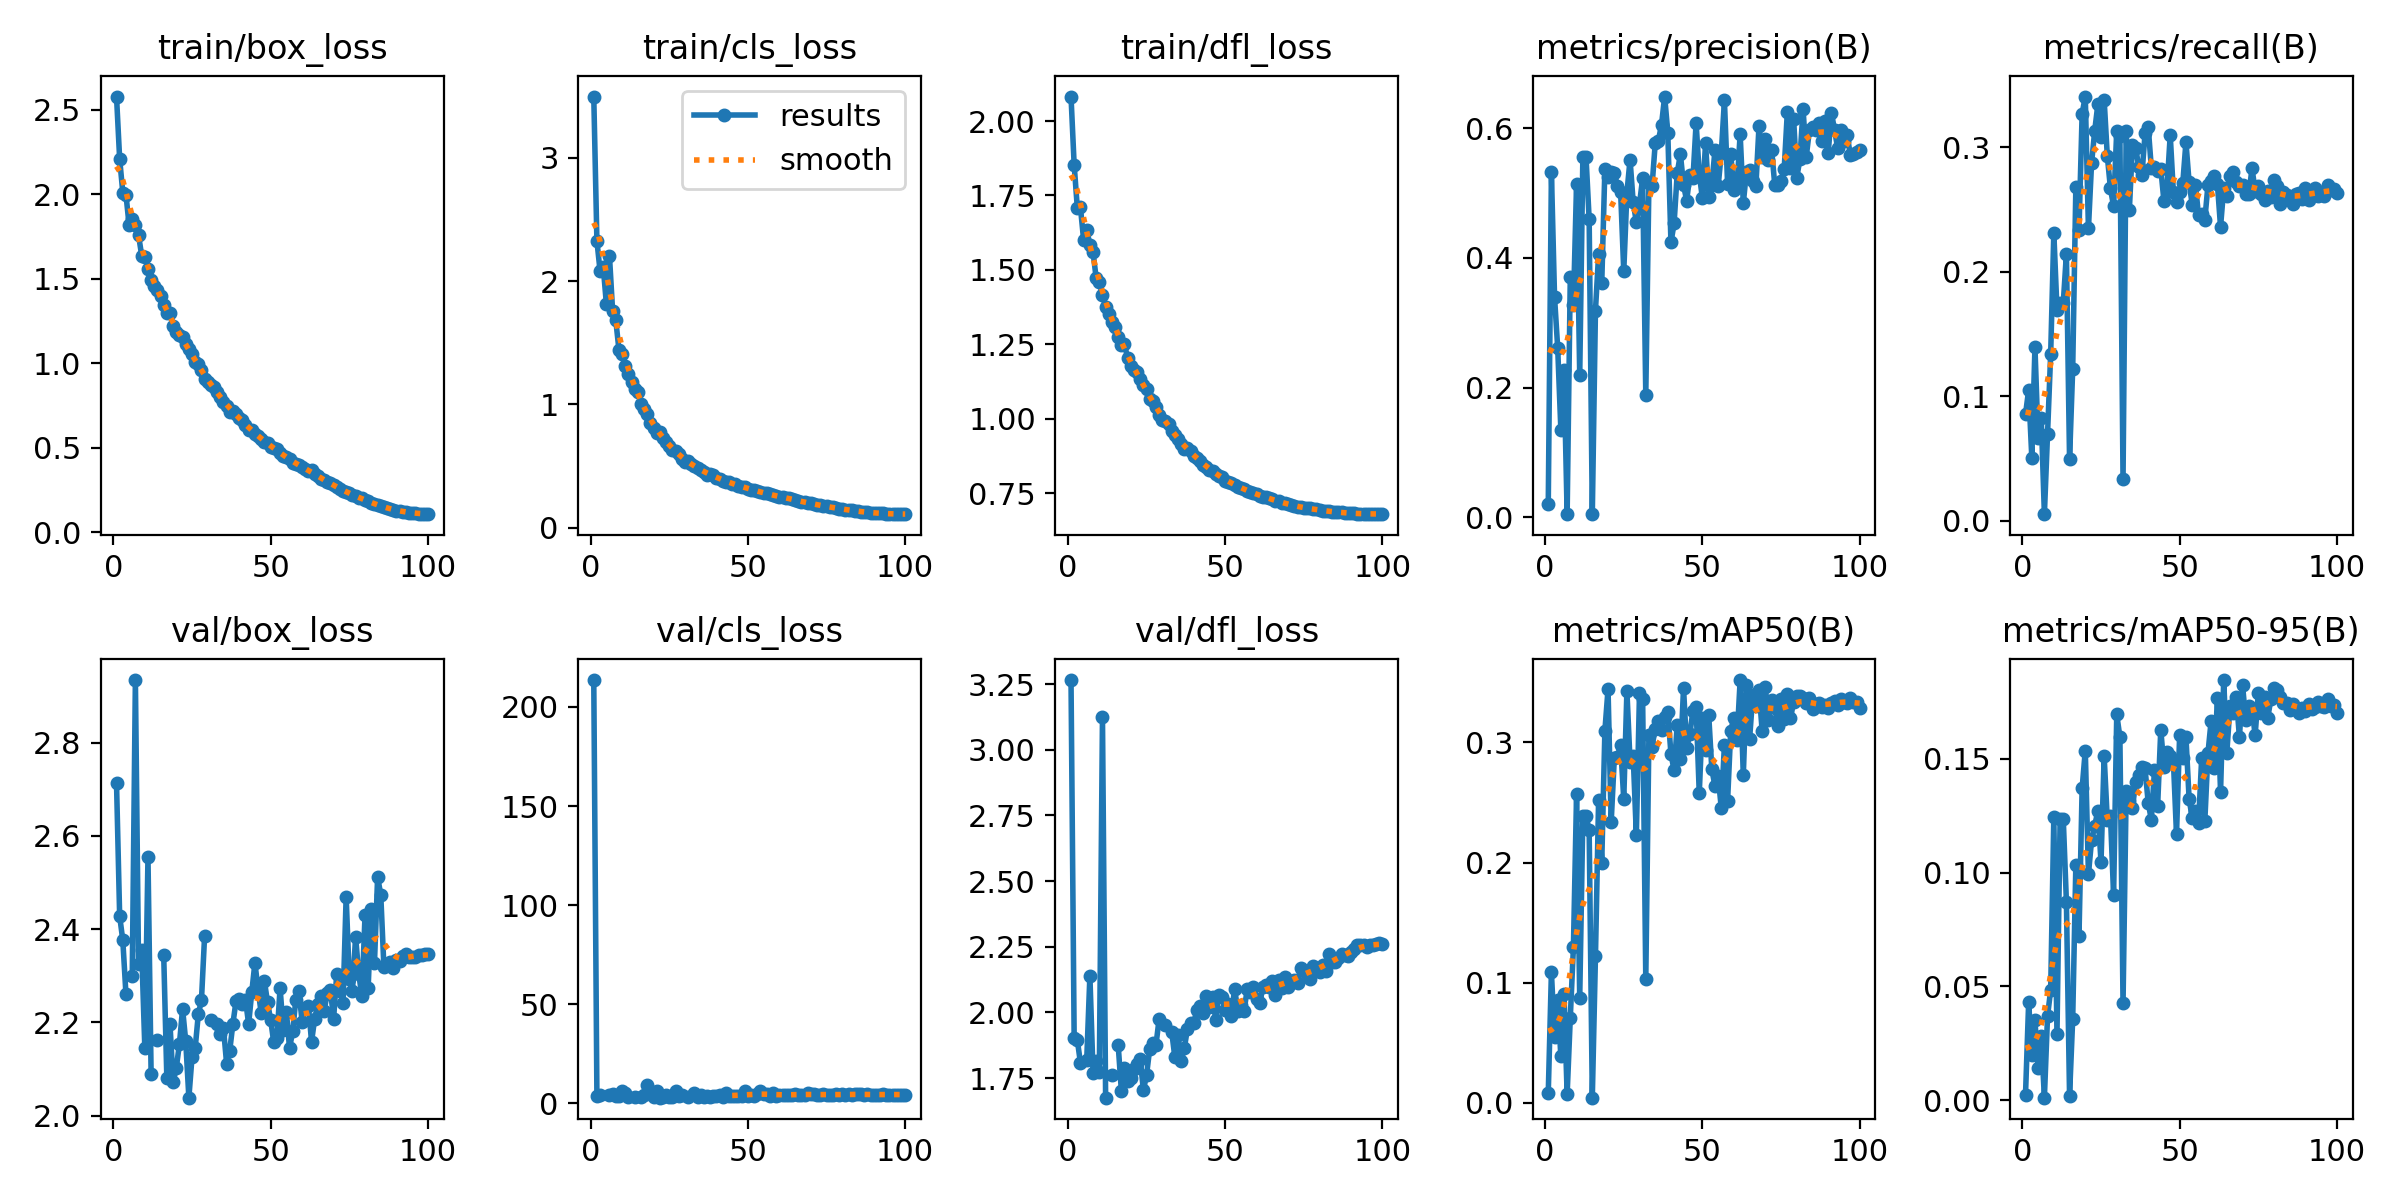

The file beside this chart, header and first rows:
epoch, train/box_loss, train/cls_loss, train/dfl_loss, metrics/precision(B), metrics/recall(B), metrics/mAP50(B), metrics/mAP50-95(B), val/box_loss, val/cls_loss, val/dfl_loss, lr/pg0, lr/pg1, lr/pg2
1, 2.579, 3.496, 2.082, 0.0202, 0.08561, 0.00837, 0.00245, 2.714, 213.6, 3.266, 0.0814, 0.003106, 0.003106
2, 2.21, 2.325, 1.853, 0.5324, 0.105, 0.1086, 0.04305, 2.428, 3.539, 1.901, 0.06273, 0.006222, 0.006222
3, 2.011, 2.084, 1.709, 0.3393, 0.05075, 0.05499, 0.01972, 2.376, 4.306, 1.895, 0.04406, 0.009331, 0.009331
4, 1.999, 2.118, 1.71, 0.2609, 0.1394, 0.08574, 0.035, 2.26, nan, 1.807, 0.02538, 0.01243, 0.01243
5, 1.819, 1.817, 1.601, 0.1349, 0.0662, 0.0388, 0.01392, nan, nan, nan, 0.01425, 0.01425, 0.01425
6, 1.854, 2.2, 1.634, 0.2269, 0.08252, 0.09107, 0.0282, 2.299, 4.213, 1.82, 0.01422, 0.01422, 0.01422
7, 1.816, 1.755, 1.584, 0.0045, 0.0053, 0.00724, 0.00107, 2.935, 4.662, 2.139, 0.01418, 0.01418, 0.01418
8, 1.759, 1.682, 1.559, 0.3708, 0.06969, 0.07087, 0.03689, 2.325, 3.93, 1.771, 0.01414, 0.01414, 0.01414
9, 1.638, 1.445, 1.472, 0.3273, 0.1342, 0.1298, 0.04845, 2.355, 3.591, 1.813, 0.01409, 0.01409, 0.01409
10, 1.627, 1.407, 1.458, 0.5148, 0.2313, 0.257, 0.1243, 2.145, 6.445, 1.774, 0.01403, 0.01403, 0.01403
11, 1.56, 1.309, 1.416, 0.2188, 0.1695, 0.0874, 0.02889, 2.554, 5.505, 3.125, 0.01396, 0.01396, 0.01396
12, 1.494, 1.248, 1.376, 0.5559, 0.1748, 0.239, 0.1236, 2.088, 3.078, 1.675, 0.01389, 0.01389, 0.01389
13, 1.456, 1.181, 1.351, 0.5559, 0.1748, 0.239, 0.1236, nan, nan, nan, 0.01381, 0.01381, 0.01381
14, 1.432, 1.124, 1.325, 0.4598, 0.2145, 0.2268, 0.08709, 2.162, 3.257, 1.761, 0.01373, 0.01373, 0.01373
15, 1.399, 1.098, 1.309, 0.00449, 0.04943, 0.00441, 0.00195, nan, nan, nan, 0.01364, 0.01364, 0.01364
16, 1.347, 1.006, 1.276, 0.3189, 0.1222, 0.1219, 0.03576, 2.345, 3.223, 1.875, 0.01354, 0.01354, 0.01354
17, 1.296, 0.9667, 1.247, 0.4054, 0.2679, 0.2519, 0.1032, 2.08, 4.227, 1.702, 0.01343, 0.01343, 0.01343
18, 1.3, 0.926, 1.25, 0.3609, 0.2339, 0.1999, 0.0722, 2.196, 9.387, 1.789, 0.01332, 0.01332, 0.01332
19, 1.223, 0.8475, 1.202, 0.5379, 0.327, 0.3098, 0.1371, 2.071, 6.158, 1.737, 0.01321, 0.01321, 0.01321
20, 1.183, 0.8075, 1.175, 0.5248, 0.3407, 0.3443, 0.1536, 2.102, 3.217, 1.749, 0.01309, 0.01309, 0.01309
21, 1.167, 0.772, 1.164, 0.5326, 0.2348, 0.2336, 0.09934, 2.154, 6.144, 1.783, 0.01296, 0.01296, 0.01296
22, 1.153, 0.7754, 1.157, 0.5307, 0.2873, 0.287, 0.1142, 2.229, 2.897, 1.802, 0.01282, 0.01282, 0.01282
23, 1.113, 0.7248, 1.132, 0.5111, 0.3133, 0.2883, 0.1206, 2.16, 3.289, 1.824, 0.01269, 0.01269, 0.01269
24, 1.083, 0.6955, 1.113, 0.5024, 0.3345, 0.298, 0.1272, 2.038, 4.217, 1.703, 0.01254, 0.01254, 0.01254
25, 1.056, 0.6667, 1.098, 0.3793, 0.308, 0.2526, 0.1046, 2.125, 3.134, 1.76, 0.01239, 0.01239, 0.01239
26, 1.006, 0.6273, 1.066, 0.5005, 0.338, 0.3428, 0.1511, 2.144, 3.3, 1.86, 0.01224, 0.01224, 0.01224
27, 0.9971, 0.6186, 1.06, 0.5518, 0.293, 0.2841, 0.123, 2.217, 6.319, 1.885, 0.01208, 0.01208, 0.01208
28, 0.9621, 0.5981, 1.039, 0.4857, 0.267, 0.2886, 0.125, 2.247, 3.69, 1.875, 0.01191, 0.01191, 0.01191
29, 0.9053, 0.5565, 1.012, 0.4555, 0.2524, 0.2233, 0.09006, 2.385, 4.111, 1.975, 0.01174, 0.01174, 0.01174
30, 0.8926, 0.5321, 0.9971, 0.4833, 0.3133, 0.3409, 0.1695, nan, nan, nan, 0.01157, 0.01157, 0.01157
31, 0.8738, 0.5378, 0.9929, 0.5228, 0.309, 0.3363, 0.1596, 2.205, 3.424, 1.953, 0.01139, 0.01139, 0.01139
32, 0.8582, 0.5151, 0.9823, 0.189, 0.03354, 0.1034, 0.04267, nan, nan, nan, 0.01121, 0.01121, 0.01121
33, 0.8309, 0.4999, 0.9596, 0.5164, 0.3134, 0.3064, 0.1359, 2.196, 5.233, 1.927, 0.01102, 0.01102, 0.01102
34, 0.803, 0.4842, 0.9435, 0.5113, 0.2493, 0.2966, 0.1316, 2.174, 3.252, 1.83, 0.01083, 0.01083, 0.01083
35, 0.7686, 0.4688, 0.9306, 0.5767, 0.3019, 0.3115, 0.1283, 2.188, 4.308, 1.914, 0.01064, 0.01064, 0.01064
36, 0.7465, 0.4489, 0.9143, 0.5808, 0.2997, 0.3182, 0.1399, 2.111, 3.218, 1.815, 0.01044, 0.01044, 0.01044
37, 0.7136, 0.4286, 0.897, 0.6058, 0.2842, 0.3106, 0.1429, 2.14, 3.643, 1.863, 0.01024, 0.01024, 0.01024
38, 0.7188, 0.4329, 0.9001, 0.6492, 0.2776, 0.3214, 0.1466, 2.197, 3.305, 1.936, 0.01004, 0.01004, 0.01004
39, 0.6997, 0.4282, 0.8915, 0.5937, 0.3111, 0.3251, 0.1458, 2.246, 3.84, 1.958, 0.009836, 0.009836, 0.009836
40, 0.6739, 0.4071, 0.8751, 0.4239, 0.3164, 0.2906, 0.1307, 2.25, 3.547, 1.958, 0.009628, 0.009628, 0.009628
41, 0.6633, 0.3981, 0.8688, 0.4533, 0.2833, 0.2767, 0.1231, 2.24, 4.203, 2.01, 0.009417, 0.009417, 0.009417
42, 0.6376, 0.383, 0.8584, 0.5312, 0.2842, 0.3148, 0.145, 2.248, 3.405, 2.023, 0.009204, 0.009204, 0.009204
43, 0.6058, 0.374, 0.8431, 0.5603, 0.2811, 0.2862, 0.1292, 2.197, 5.071, 1.996, 0.00899, 0.00899, 0.00899
44, 0.606, 0.3698, 0.8384, 0.5128, 0.2829, 0.3452, 0.1628, 2.265, 3.67, 2.064, 0.008774, 0.008774, 0.008774
45, 0.5835, 0.3584, 0.8288, 0.4883, 0.2569, 0.2957, 0.1464, 2.328, 3.653, 2.019, 0.008556, 0.008556, 0.008556
46, 0.5724, 0.3526, 0.8249, 0.5285, 0.2679, 0.3068, 0.1528, 2.269, 3.577, 2.057, 0.008337, 0.008337, 0.008337
47, 0.5517, 0.34, 0.8136, 0.5227, 0.3098, 0.3265, 0.151, 2.22, 3.951, 1.972, 0.008116, 0.008116, 0.008116
48, 0.5346, 0.3303, 0.8065, 0.6082, 0.2639, 0.3296, 0.1495, 2.289, 3.897, 2.066, 0.007895, 0.007895, 0.007895
49, 0.5298, 0.331, 0.8025, 0.5296, 0.2564, 0.2576, 0.1168, 2.243, 6.064, 2.058, 0.007673, 0.007673, 0.007673
50, 0.5026, 0.3161, 0.7916, 0.4921, 0.2643, 0.3205, 0.1605, 2.205, 3.824, 2.011, 0.007451, 0.007451, 0.007451
51, 0.4973, 0.3094, 0.7873, 0.577, 0.2714, 0.2935, 0.1502, 2.157, 4.158, 2.031, 0.007229, 0.007229, 0.007229
52, 0.4917, 0.3062, 0.785, 0.4949, 0.3041, 0.323, 0.1595, 2.167, 3.874, 1.987, 0.007006, 0.007006, 0.007006
53, 0.4683, 0.2956, 0.7775, 0.5132, 0.2718, 0.2775, 0.1325, 2.274, 4.565, 2.091, 0.006784, 0.006784, 0.006784
54, 0.4537, 0.2895, 0.771, 0.5668, 0.2537, 0.2636, 0.1238, 2.184, 6.336, 2.007, 0.006562, 0.006562, 0.006562
55, 0.4439, 0.282, 0.7664, 0.5106, 0.2701, 0.272, 0.127, 2.223, 4.566, 2.03, 0.006341, 0.006341, 0.006341
56, 0.4338, 0.278, 0.7647, 0.5616, 0.2454, 0.2454, 0.1216, 2.145, 4.836, 2.004, 0.006121, 0.006121, 0.006121
57, 0.4129, 0.2702, 0.7564, 0.6432, 0.2467, 0.2981, 0.1503, 2.181, 3.814, 2.088, 0.005902, 0.005902, 0.005902
58, 0.4063, 0.2623, 0.7539, 0.5145, 0.2418, 0.2511, 0.1227, 2.249, 5.446, 2.076, 0.005684, 0.005684, 0.005684
59, 0.3956, 0.2568, 0.7493, 0.5612, 0.2696, 0.3098, 0.1525, 2.267, 3.953, 2.096, 0.005468, 0.005468, 0.005468
60, 0.388, 0.2531, 0.7462, 0.5044, 0.2727, 0.3206, 0.1665, 2.201, 4.133, 2.051, 0.005253, 0.005253, 0.005253
... 40 more rows
